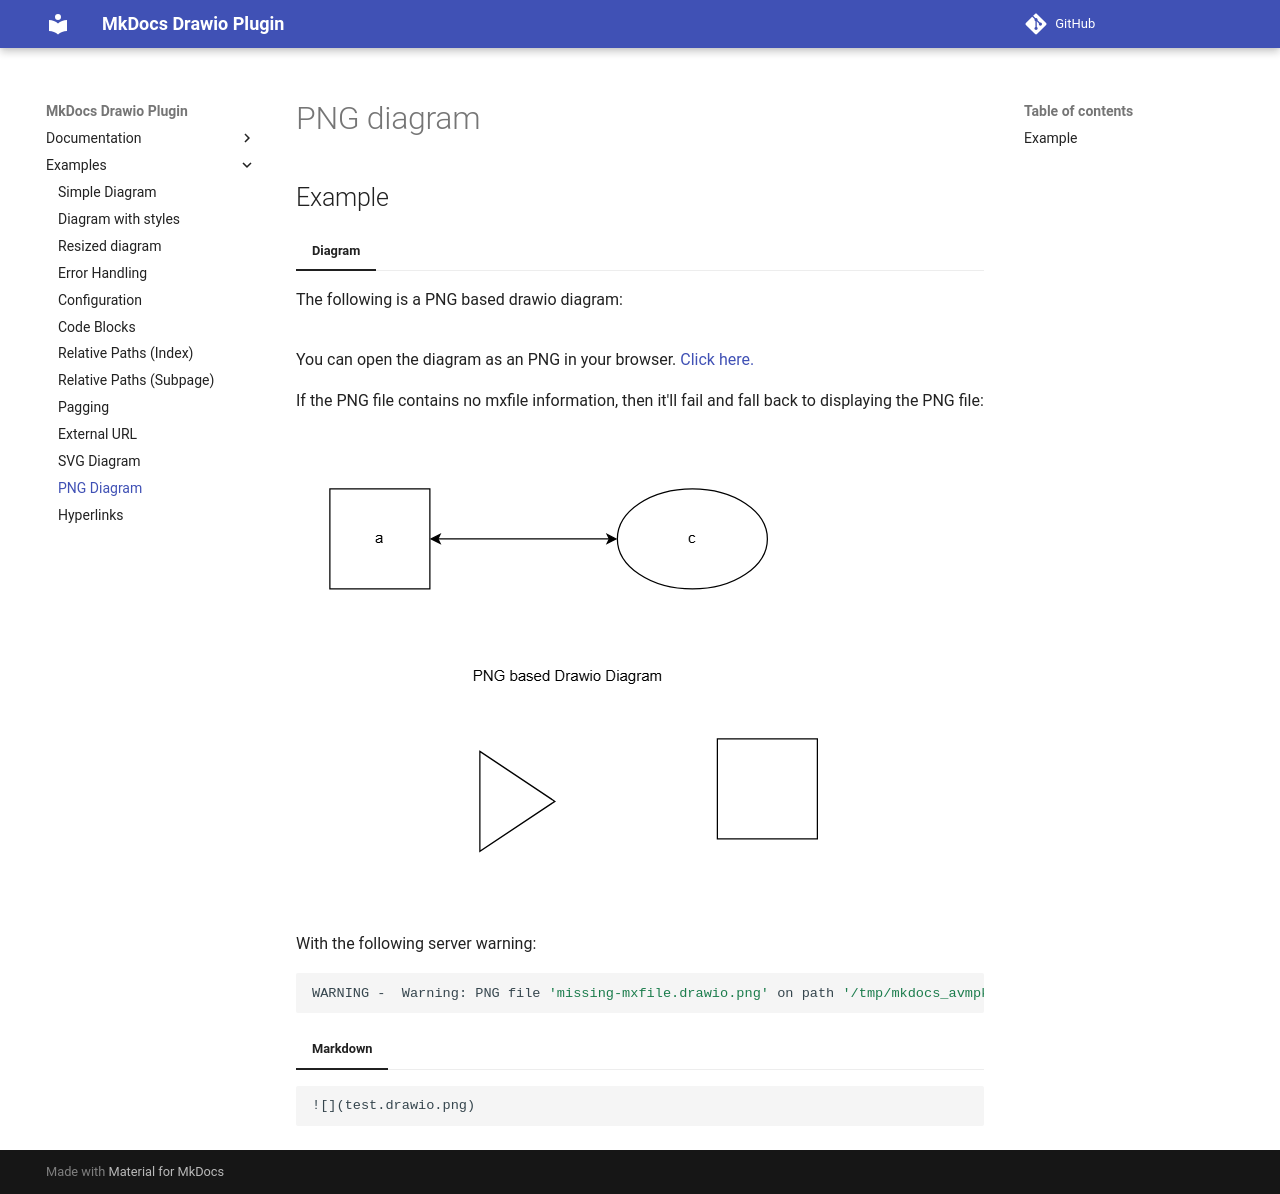

repository: tuunit/mkdocs-drawio · page: tests/png/index.html · generator: mkdocs

# PNG diagram

## Example

=== "Diagram"

The following is a PNG based drawio diagram:

![](test.drawio.png)

You can open the diagram as an PNG in your browser. [Click here.](test.drawio.png)

If the PNG file contains no mxfile information, then it'll fail and fall back to displaying the PNG file:

![](missing-mxfile.drawio.png)

With the following server warning:

```bash
WARNING -  Warning: PNG file 'missing-mxfile.drawio.png' on path '/tmp/mkdocs_avmpk9qy/tests/png' missing mxfile metadata
```

=== "Markdown"

```markdown
![](test.drawio.png)
```
